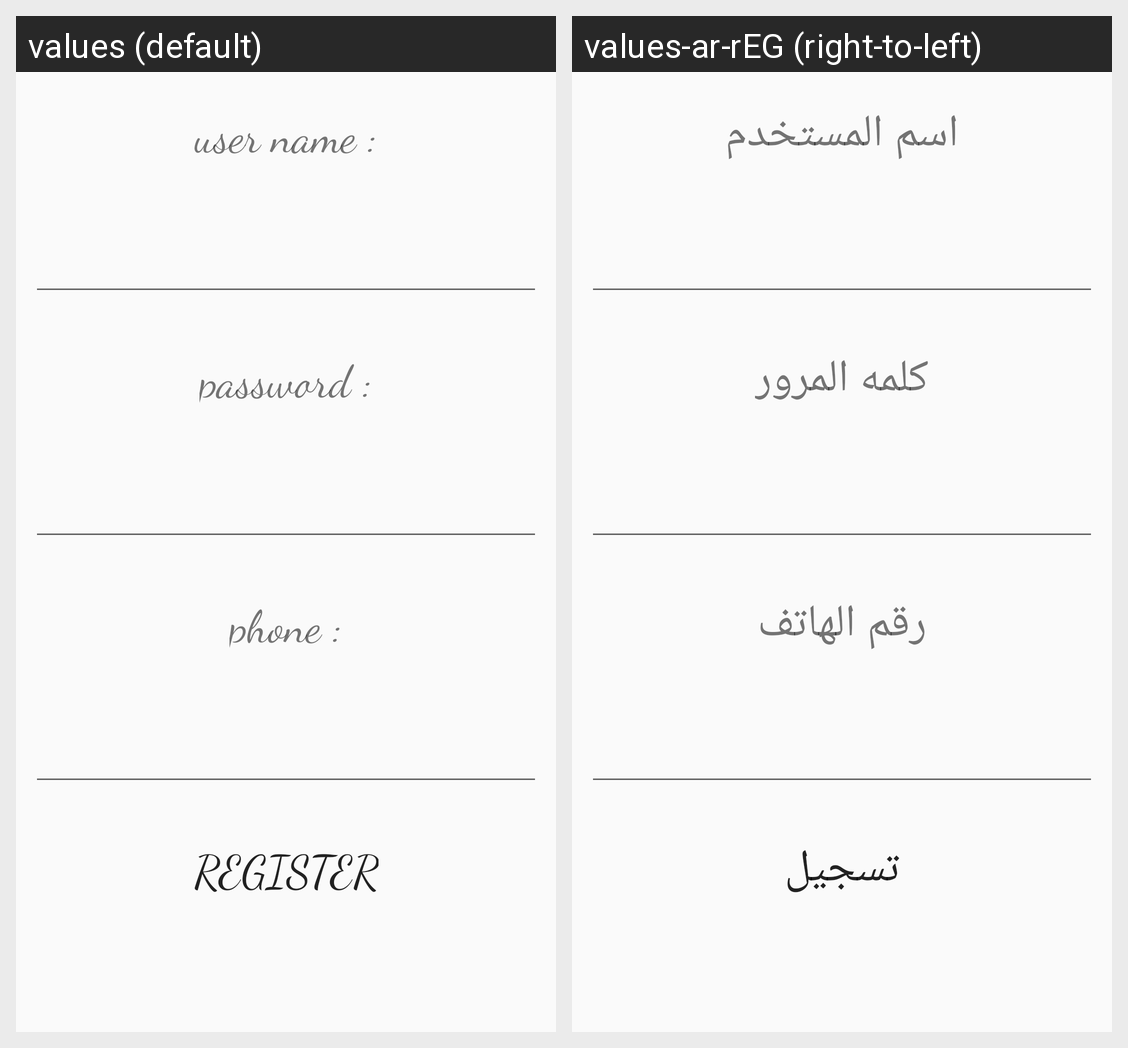

The Android screen above is rendered under two locales of the same app. Produce the string resources it draws, with the default and per-locale values.
Android screen res/layout/activity_main.xml rendered under 2 locales, left to right: values (default), values-ar-rEG (right-to-left). Device: Nexus 5 (rendered at 1080×1920; each locale shown at half size, 540×960, under a caption strip naming it); theme AppTheme.
Strings drawn on this screen, with the default value and each locale's value (text and hints the layout hard-codes, and strings that could not be matched under every locale, appear in the picture but are not listed):

txt_username
  values: user name :
  values-ar-rEG: اسم المستخدم

txt_password
  values: password :
  values-ar-rEG: كلمه المرور

txt_phone
  values: phone :
  values-ar-rEG: رقم الهاتف

btn_register
  values: register
  values-ar-rEG: تسجيل
